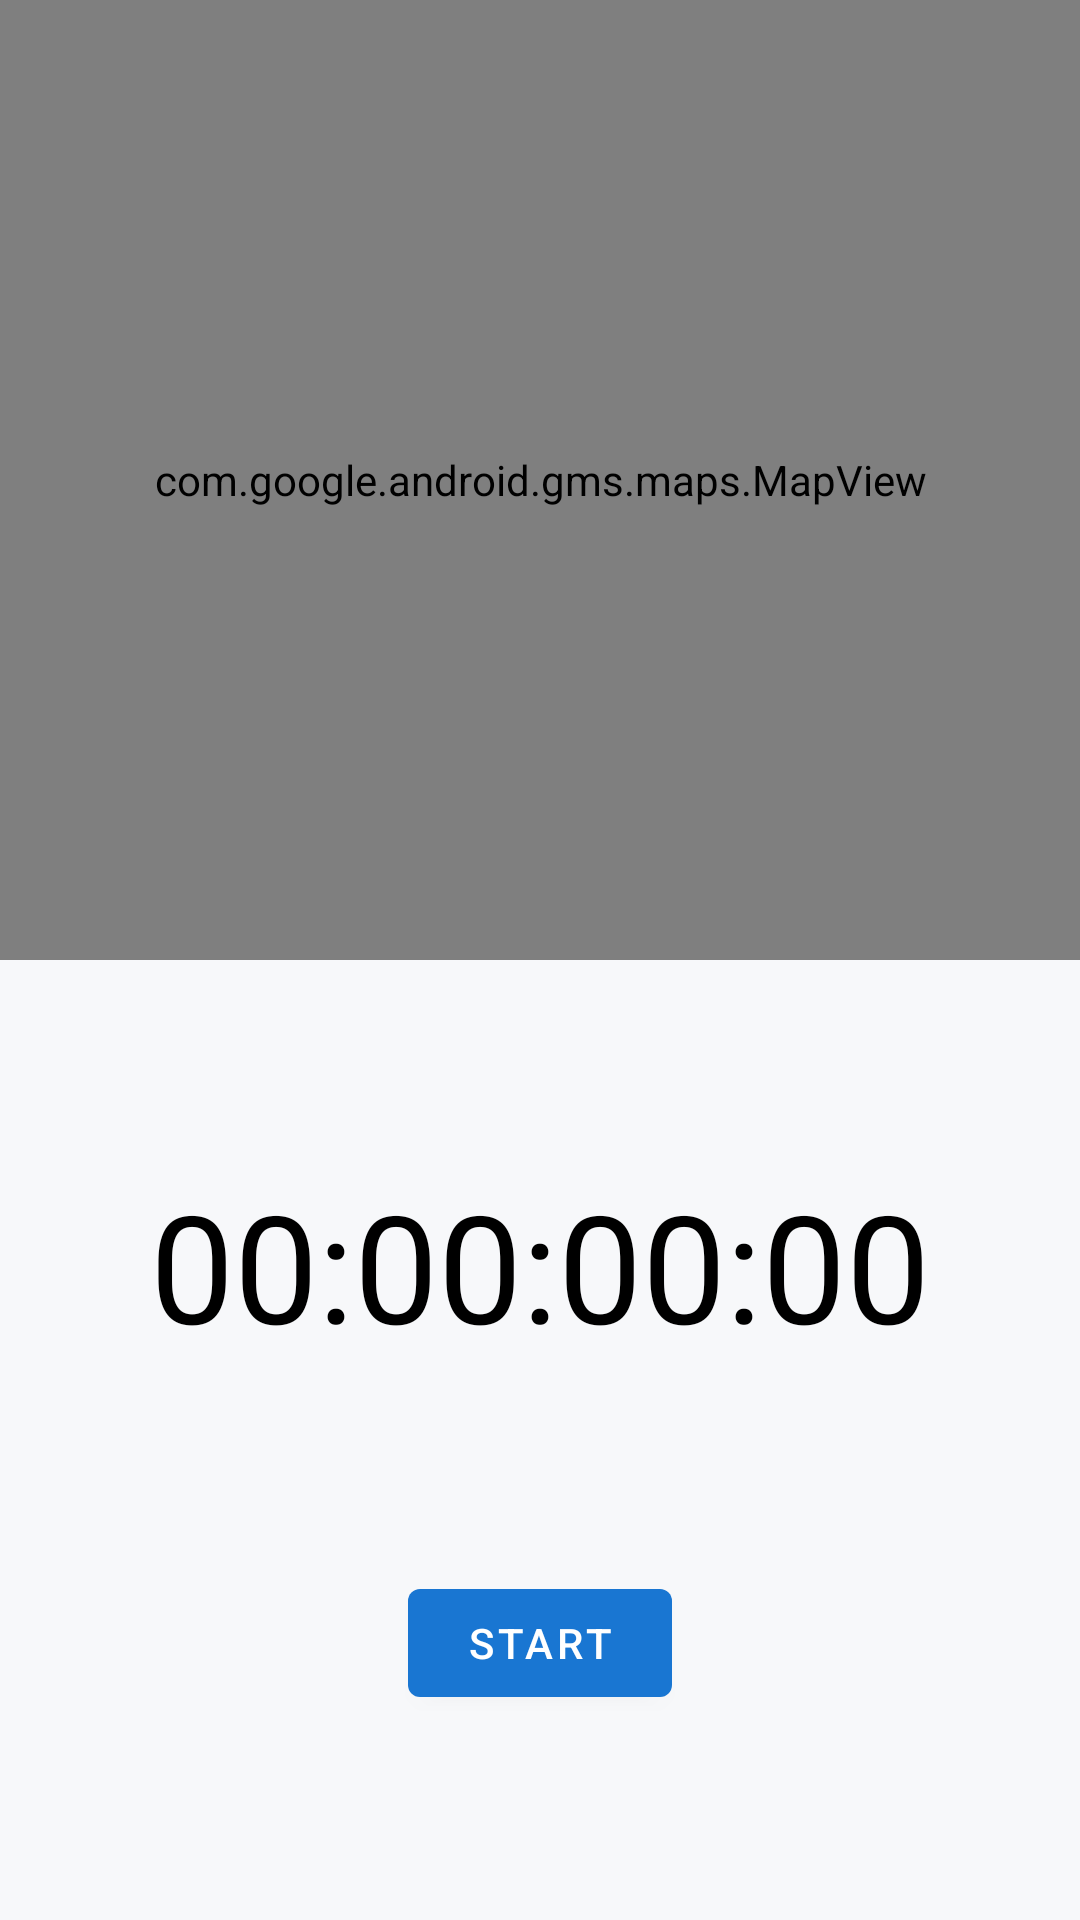

Android layout source for this screen:
<!-- AndroidManifest.xml: application theme Theme.FitnessWizard -->
<!-- res/layout/fragment_tracking.xml -->
<?xml version="1.0" encoding="utf-8"?>
<androidx.constraintlayout.widget.ConstraintLayout xmlns:android="http://schemas.android.com/apk/res/android"
    xmlns:tools="http://schemas.android.com/tools"
    android:layout_width="match_parent"
    android:layout_height="match_parent"
    xmlns:app="http://schemas.android.com/apk/res-auto"
    tools:context=".runningTracker.ui.fragments.TrackingFragment">

    <androidx.constraintlayout.widget.ConstraintLayout
        android:id="@+id/clInnerLayout"
        android:layout_width="match_parent"
        android:layout_height="0dp"
        app:layout_constraintBottom_toBottomOf="parent"
        app:layout_constraintEnd_toEndOf="parent"
        app:layout_constraintStart_toStartOf="parent"
        app:layout_constraintTop_toBottomOf="@+id/mapView">

        <com.google.android.material.textview.MaterialTextView
            android:id="@+id/tvTimer"
            android:layout_width="wrap_content"
            android:layout_height="wrap_content"
            android:text="00:00:00:00"
            android:textSize="50sp"
            app:layout_constraintBottom_toTopOf="@+id/btnToggleRun"
            app:layout_constraintEnd_toEndOf="parent"
            app:layout_constraintHorizontal_bias="0.5"
            app:layout_constraintStart_toStartOf="parent"
            app:layout_constraintTop_toTopOf="parent" />

        <com.google.android.material.button.MaterialButton
            android:id="@+id/btnToggleRun"
            android:layout_width="wrap_content"
            android:layout_height="wrap_content"
            android:text="Start"
            android:padding="8dp"
            app:layout_constraintBottom_toBottomOf="parent"
            app:layout_constraintEnd_toStartOf="@+id/btnFinishRun"
            app:layout_constraintHorizontal_bias="0.5"
            app:layout_constraintStart_toStartOf="parent"
            app:layout_constraintTop_toBottomOf="@+id/tvTimer" />

        <com.google.android.material.button.MaterialButton
            android:id="@+id/btnFinishRun"
            android:layout_width="wrap_content"
            android:layout_height="wrap_content"
            android:text="Finish Run"
            android:visibility="gone"
            android:padding="8dp"
            app:layout_constraintBottom_toBottomOf="parent"
            app:layout_constraintEnd_toEndOf="parent"
            app:layout_constraintHorizontal_bias="0.5"
            app:layout_constraintStart_toEndOf="@+id/btnToggleRun"
            app:layout_constraintTop_toBottomOf="@+id/tvTimer" />


    </androidx.constraintlayout.widget.ConstraintLayout>

    <com.google.android.material.textview.MaterialTextView
        android:id="@+id/tvLetsGo"
        android:layout_width="wrap_content"
        android:layout_height="wrap_content"
        android:text="Let's go, USERNAME!"
        android:textAlignment="center"
        android:textSize="50sp"
        android:visibility="gone"
        app:layout_constraintBottom_toTopOf="@+id/clInnerLayout"
        app:layout_constraintEnd_toEndOf="parent"
        app:layout_constraintHorizontal_bias="0.5"
        app:layout_constraintStart_toStartOf="parent"
        app:layout_constraintTop_toTopOf="parent" />

    <com.google.android.gms.maps.MapView
        android:id="@+id/mapView"
        android:layout_width="match_parent"
        android:layout_height="0dp"
        app:layout_constraintBottom_toTopOf="@+id/clInnerLayout"
        app:layout_constraintEnd_toEndOf="parent"
        app:layout_constraintHorizontal_bias="0.5"
        app:layout_constraintStart_toStartOf="parent"
        app:layout_constraintTop_toTopOf="parent" />

</androidx.constraintlayout.widget.ConstraintLayout>
<!-- resources referenced by this layout -->
<resources>
  <style name="Theme.FitnessWizard" parent="Theme.MaterialComponents.DayNight.NoActionBar">
          
          <item name="colorPrimary">@color/material_blue_med</item>
          <item name="colorPrimaryVariant">@color/material_blue_dark</item>
          <item name="colorOnPrimary">@color/white</item>
          
          <item name="colorSecondary">@color/teal_200</item>
          <item name="colorSecondaryVariant">@color/teal_700</item>
          <item name="colorOnSecondary">@color/black</item>
          
          <item name="android:statusBarColor" tools:targetApi="l">?attr/colorPrimaryVariant</item>
          
          <item name="android:textColor">@color/black</item>
          <item name="android:windowBackground">#f7f8fa</item>
      </style>
  <color name="material_blue_med">#1976d2</color>
  <color name="material_blue_dark">#1565c0</color>
  <color name="white">#FFFFFFFF</color>
  <color name="teal_200">#FF03DAC5</color>
  <color name="teal_700">#FF018786</color>
  <color name="black">#FF000000</color>
</resources>
